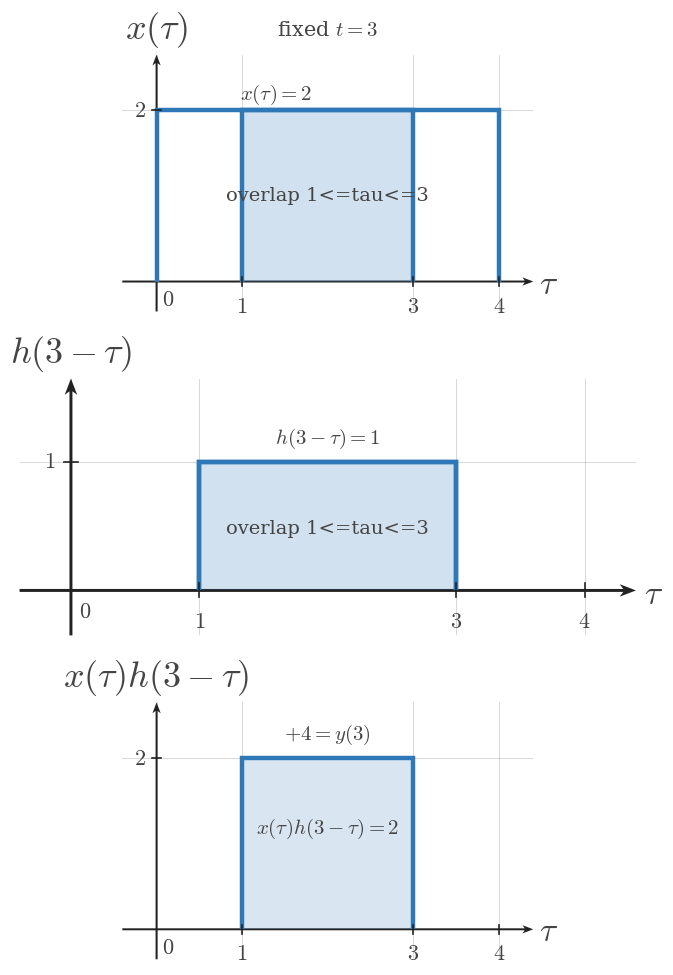

Write the Python code that produced this figure. (Note: this script raises an exception after producing the figure.)
from __future__ import annotations

from pathlib import Path

import numpy as np
import matplotlib.pyplot as plt


plt.rcParams.update({
    "mathtext.fontset": "cm",
    "font.family": "serif",
    "figure.facecolor": "white",
    "axes.facecolor": "white",
})

SIGNAL_COLOR = "#2f78b7"
AXIS_COLOR = "#222222"
LABEL_COLOR = "#444444"
TICK_LABEL_COLOR = "#444444"
GRID_COLOR = "#000000"
GUIDE_COLOR = "#777777"
ANNOTATION_COLOR = "#555555"

SIGNAL_LW = 3.2
AXIS_LW = 1.4
TICK_LW = 1.2
GRID_LW = 0.6
GUIDE_LW = 1.5

TICK_LABEL_SIZE = 16
AXIS_LABEL_SIZE = 24
TOP_LABEL_SIZE = 26
ANNOTATION_SIZE = 15

TICK_HALF_LEN = 0.055
OPEN_MARKER_SIZE = 9
CLOSED_MARKER_SIZE = 8
ENDPOINT_EDGEWIDTH = 2.3
DEFAULT_DPI = 160
DEFAULT_FIGSIZE = (9.12, 7.68)
DEFAULT_COMPARISON_FIGSIZE = (13.4, 9.75)

AXIS_ARROW_KW = dict(
    angles="xy",
    scale_units="xy",
    scale=1,
    width=0.0048,
    headwidth=4.2,
    headlength=5.5,
    headaxislength=4.3,
    color=AXIS_COLOR,
    pivot="tail",
    clip_on=False,
)


def math_label(value):
    if isinstance(value, str):
        return value
    value = float(value)
    if np.isclose(value, round(value)):
        return rf"${int(round(value))}$"
    return rf"${value:g}$"


def standard_ct_figure(square=False):
    figsize = (5.6, 5.6) if square else DEFAULT_FIGSIZE
    fig, ax = plt.subplots(figsize=figsize, dpi=DEFAULT_DPI)
    fig.patch.set_facecolor("white")
    ax.set_facecolor("white")
    return fig, ax


def setup_ct_signal_axes(
    ax,
    *,
    xlim,
    ylim,
    xticks,
    yticks,
    x_axis_label=r"$t$",
    y_axis_label=r"$x(t)$",
    show_grid=True,
    show_origin=True,
    y_tick_label_side="left",
    equal_aspect=True,
):
    ax.set_xlim(*xlim)
    ax.set_ylim(*ylim)

    if equal_aspect:
        ax.set_aspect("equal", adjustable="box")

    ax.set_xticks(xticks)
    ax.set_yticks(yticks)

    if show_grid:
        ax.grid(True, linewidth=GRID_LW, alpha=0.18, color=GRID_COLOR)
        ax.set_axisbelow(True)

    for spine in ax.spines.values():
        spine.set_visible(False)

    ax.tick_params(left=False, bottom=False, labelleft=False, labelbottom=False)

    x_axis_start, x_axis_end = xlim
    y_axis_start, y_axis_end = ylim

    ax.quiver(x_axis_start, 0, x_axis_end - x_axis_start, 0, **AXIS_ARROW_KW)
    ax.quiver(0, y_axis_start, 0, y_axis_end - y_axis_start, **AXIS_ARROW_KW)

    for t in xticks:
        if abs(t) < 1e-12:
            continue
        ax.plot([t, t], [-TICK_HALF_LEN, TICK_HALF_LEN], color=AXIS_COLOR, lw=TICK_LW, zorder=5)
        ax.text(t, -0.16, math_label(t), fontsize=TICK_LABEL_SIZE, ha="center", va="top", color=TICK_LABEL_COLOR, zorder=6)

    for y in yticks:
        if abs(y) < 1e-12:
            continue
        ax.plot([-TICK_HALF_LEN, TICK_HALF_LEN], [y, y], color=AXIS_COLOR, lw=TICK_LW, zorder=5)
        if y_tick_label_side == "right":
            ax.text(0.12, y, math_label(y), fontsize=TICK_LABEL_SIZE, ha="left", va="center", color=TICK_LABEL_COLOR, zorder=6)
        else:
            ax.text(-0.12, y, math_label(y), fontsize=TICK_LABEL_SIZE, ha="right", va="center", color=TICK_LABEL_COLOR, zorder=6)

    if show_origin:
        ax.text(0.06, -0.08, r"$0$", fontsize=TICK_LABEL_SIZE, ha="left", va="top", color=TICK_LABEL_COLOR, zorder=6)

    x_pad = 0.08 * (xlim[1] - xlim[0]) / 6
    y_pad = 0.08 * (ylim[1] - ylim[0]) / 4

    ax.text(
        x_axis_end + x_pad,
        -0.03,
        x_axis_label,
        fontsize=AXIS_LABEL_SIZE,
        ha="left",
        va="center",
        color=LABEL_COLOR,
        clip_on=False,
    )
    ax.text(
        0,
        y_axis_end + y_pad,
        y_axis_label,
        fontsize=TOP_LABEL_SIZE,
        ha="center",
        va="bottom",
        color=LABEL_COLOR,
        clip_on=False,
    )


def plot_signal(ax, t, x, *, lw=SIGNAL_LW, color=SIGNAL_COLOR, zorder=4):
    ax.plot(
        t,
        x,
        color=color,
        linewidth=lw,
        solid_capstyle="butt",
        solid_joinstyle="miter",
        zorder=zorder,
    )


def plot_smooth_signal(ax, t, x, *, lw=2.35, color=SIGNAL_COLOR, zorder=4):
    ax.plot(
        t,
        x,
        color=color,
        linewidth=lw,
        solid_capstyle="round",
        zorder=zorder,
    )


def draw_dotted_guide(ax, x_values, y_values):
    ax.plot(
        x_values,
        y_values,
        color=GUIDE_COLOR,
        linewidth=GUIDE_LW,
        linestyle=(0, (1.1, 2.4)),
        zorder=3,
    )


def draw_open_endpoint(ax, t0, x0):
    ax.plot(
        t0,
        x0,
        marker="o",
        markersize=OPEN_MARKER_SIZE,
        markerfacecolor="white",
        markeredgecolor=SIGNAL_COLOR,
        markeredgewidth=ENDPOINT_EDGEWIDTH,
        linestyle="None",
        zorder=6,
    )


def draw_closed_endpoint(ax, t0, x0):
    ax.plot(
        t0,
        x0,
        marker="o",
        markersize=CLOSED_MARKER_SIZE,
        markerfacecolor=SIGNAL_COLOR,
        markeredgecolor=SIGNAL_COLOR,
        markeredgewidth=ENDPOINT_EDGEWIDTH,
        linestyle="None",
        zorder=6,
    )


def draw_support_bracket(ax, t_start, t_end, br_y=-0.38, label="duration"):
    ax.plot([t_start, t_end], [br_y, br_y], color=ANNOTATION_COLOR, linewidth=1.3, zorder=5)
    ax.plot([t_start, t_start], [br_y - 0.06, br_y + 0.06], color=ANNOTATION_COLOR, linewidth=1.3, zorder=5)
    ax.plot([t_end, t_end], [br_y - 0.06, br_y + 0.06], color=ANNOTATION_COLOR, linewidth=1.3, zorder=5)
    ax.text(
        (t_start + t_end) / 2,
        br_y - 0.12,
        label,
        fontsize=ANNOTATION_SIZE,
        ha="center",
        va="top",
        color=ANNOTATION_COLOR,
    )


def draw_offset_line(ax, t_start, t_end, offset):
    ax.plot(
        [t_start, t_end],
        [offset, offset],
        color=GUIDE_COLOR,
        linewidth=1.4,
        linestyle=(0, (1.1, 2.4)),
        zorder=3,
    )


def draw_amplitude_bracket(ax, x_bracket, offset, max_value):
    ax.plot([x_bracket, x_bracket], [offset, max_value], color=ANNOTATION_COLOR, linewidth=1.3, zorder=5)
    ax.plot([x_bracket - 0.07, x_bracket + 0.07], [offset, offset], color=ANNOTATION_COLOR, linewidth=1.3, zorder=5)
    ax.plot([x_bracket - 0.07, x_bracket + 0.07], [max_value, max_value], color=ANNOTATION_COLOR, linewidth=1.3, zorder=5)


def save_ct_figure(fig, output_path):
    Path(output_path).parent.mkdir(parents=True, exist_ok=True)
    fig.savefig(output_path, bbox_inches="tight", facecolor="white")


def draw_rect_signal(
    ax,
    start,
    end,
    height,
    *,
    baseline=0,
    edge_color=SIGNAL_COLOR,
    fill_color=SIGNAL_COLOR,
    fill_alpha=0.0,
    lw=SIGNAL_LW,
    zorder=4,
):
    xs = [start, start, end, end]
    ys = [baseline, height, height, baseline]
    if fill_alpha > 0:
        ax.fill(xs, ys, color=fill_color, alpha=fill_alpha, zorder=zorder - 1, linewidth=0)
    plot_signal(ax, xs, ys, lw=lw, color=edge_color, zorder=zorder)


def draw_zero_line(ax, xlim, *, lw=2.1, color=SIGNAL_COLOR, zorder=4):
    plot_signal(ax, [xlim[0], xlim[1]], [0, 0], lw=lw, color=color, zorder=zorder)


def draw_texts(ax, texts):
    for item in texts or []:
        params = dict(
            fontsize=item.get("fontsize", ANNOTATION_SIZE),
            ha=item.get("ha", "center"),
            va=item.get("va", "center"),
            color=item.get("color", LABEL_COLOR),
            rotation=item.get("rotation", 0),
            clip_on=item.get("clip_on", False),
            zorder=item.get("zorder", 7),
        )
        ax.text(item["x"], item["y"], item["text"], **params)


def draw_annotations(ax, annotations):
    for item in annotations or []:
        params = dict(
            fontsize=item.get("fontsize", ANNOTATION_SIZE),
            color=item.get("color", LABEL_COLOR),
            ha=item.get("ha", "center"),
            va=item.get("va", "center"),
        )
        if "arrowprops" in item:
            params["arrowprops"] = item["arrowprops"]
        ax.annotate(item["text"], xy=item["xy"], xytext=item["xytext"], **params)


def render_panel(ax, panel):
    setup_ct_signal_axes(
        ax,
        xlim=panel["xlim"],
        ylim=panel["ylim"],
        xticks=panel["xticks"],
        yticks=panel["yticks"],
        x_axis_label=panel.get("x_label", r"$\tau$"),
        y_axis_label=panel.get("y_label", r"$x(\tau)$"),
        show_grid=panel.get("show_grid", True),
        show_origin=panel.get("show_origin", True),
        y_tick_label_side=panel.get("y_tick_label_side", "left"),
        equal_aspect=panel.get("equal_aspect", True),
    )

    if panel.get("zero_line"):
        draw_zero_line(ax, panel["xlim"], lw=panel.get("zero_line_lw", 2.1), color=panel.get("zero_line_color", SIGNAL_COLOR), zorder=panel.get("zero_line_zorder", 4))

    if panel.get("main_rect"):
        rect = panel["main_rect"]
        draw_rect_signal(
            ax,
            rect["start"],
            rect["end"],
            rect["height"],
            baseline=rect.get("baseline", 0),
            edge_color=rect.get("edge_color", SIGNAL_COLOR),
            fill_color=rect.get("fill_color", SIGNAL_COLOR),
            fill_alpha=rect.get("fill_alpha", 0.0),
            lw=rect.get("lw", SIGNAL_LW),
            zorder=rect.get("zorder", 4),
        )

    if panel.get("overlap"):
        overlap = panel["overlap"]
        height = overlap["height"]
        draw_rect_signal(
            ax,
            overlap["start"],
            overlap["end"],
            height,
            baseline=overlap.get("baseline", 0),
            edge_color=overlap.get("edge_color", SIGNAL_COLOR),
            fill_color=overlap.get("fill_color", SIGNAL_COLOR),
            fill_alpha=overlap.get("fill_alpha", 0.18),
            lw=overlap.get("lw", SIGNAL_LW),
            zorder=overlap.get("zorder", 4),
        )

    if panel.get("interval_bracket"):
        bracket = panel["interval_bracket"]
        draw_support_bracket(
            ax,
            bracket["start"],
            bracket["end"],
            br_y=bracket.get("y", -0.38),
            label=bracket.get("text", "duration"),
        )

    if panel.get("offset_line"):
        offset = panel["offset_line"]
        draw_offset_line(ax, offset["start"], offset["end"], offset["y"])

    if panel.get("amplitude_bracket"):
        bracket = panel["amplitude_bracket"]
        draw_amplitude_bracket(ax, bracket["x"], bracket["offset"], bracket["max"])

    draw_texts(ax, panel.get("texts"))
    draw_annotations(ax, panel.get("annotations"))
    draw_texts(ax, panel.get("figure_texts"))


def render_single_stack(spec):
    fig, axes = plt.subplots(
        len(spec["panels"]),
        1,
        figsize=spec.get("figure_size", DEFAULT_FIGSIZE),
        dpi=DEFAULT_DPI,
    )
    if len(spec["panels"]) == 1:
        axes = [axes]

    for ax, panel in zip(axes, spec["panels"]):
        render_panel(ax, panel)

    for item in spec.get("figure_texts", []):
        fig.text(
            item["x"],
            item["y"],
            item["text"],
            fontsize=item.get("fontsize", ANNOTATION_SIZE),
            ha=item.get("ha", "center"),
            va=item.get("va", "center"),
            color=item.get("color", LABEL_COLOR),
            rotation=item.get("rotation", 0),
        )

    fig.tight_layout(pad=0.9, h_pad=1.2)
    save_ct_figure(fig, spec["output_path"])
    plt.close(fig)


def render_comparison(spec):
    fig, axes = plt.subplots(
        3,
        2,
        figsize=spec.get("figure_size", DEFAULT_COMPARISON_FIGSIZE),
        dpi=DEFAULT_DPI,
    )

    columns = spec["columns"]
    for col_idx, column in enumerate(columns):
        for row_idx, panel in enumerate(column["panels"]):
            render_panel(axes[row_idx, col_idx], panel)

        header = column.get("header_text")
        if header:
            axes[0, col_idx].text(
                0.5,
                1.12,
                header,
                transform=axes[0, col_idx].transAxes,
                fontsize=column.get("header_fontsize", ANNOTATION_SIZE),
                ha="center",
                va="bottom",
                color=column.get("header_color", LABEL_COLOR),
                clip_on=False,
            )

    for item in spec.get("figure_texts", []):
        fig.text(
            item["x"],
            item["y"],
            item["text"],
            fontsize=item.get("fontsize", ANNOTATION_SIZE),
            ha=item.get("ha", "center"),
            va=item.get("va", "center"),
            color=item.get("color", LABEL_COLOR),
            rotation=item.get("rotation", 0),
        )

    fig.tight_layout(pad=0.9, h_pad=1.0, w_pad=1.0)
    save_ct_figure(fig, spec["output_path"])
    plt.close(fig)


def render_image(spec):
    if spec["layout"] == "single":
        render_single_stack(spec)
    elif spec["layout"] == "comparison":
        render_comparison(spec)
    else:
        raise ValueError(f"unknown layout: {spec['layout']}")

SPEC = {'layout': 'single',
 'output_path': '/home/jake/Developer/MA/PIPELINE/Electrical-and-Computer-Engineering/2-Build-Lessons/4-Image-Generation/1-Outputs/Continuous-Time-Signal-Processing/6.3--convolution-setup-Images/images/l007-s003-te-section-003.png',
 'figure_size': (10.0, 9.8),
 'panels': [{'xlim': (-0.4, 4.4),
             'ylim': (-0.35, 2.65),
             'xticks': [0, 1, 3, 4],
             'yticks': [2],
             'x_label': '$\\tau$',
             'y_label': '$x(\\tau)$',
             'zero_line': False,
             'y_tick_label_side': 'left',
             'equal_aspect': True,
             'show_origin': True,
             'main_rect': {'start': 0, 'end': 4, 'height': 2},
             'overlap': {'start': 1, 'end': 3, 'height': 2, 'fill_alpha': 0.22},
             'texts': [{'text': '$x(\\tau)=2$', 'x': 1.4, 'y': 2.18, 'fontsize': 15},
                       {'text': 'overlap 1<=tau<=3',
                        'x': 2.0,
                        'y': 1.0,
                        'fontsize': 14}]},
            {'xlim': (-0.4, 4.4),
             'ylim': (-0.35, 1.65),
             'xticks': [0, 1, 3, 4],
             'yticks': [1],
             'x_label': '$\\tau$',
             'y_label': '$h(3-\\tau)$',
             'zero_line': False,
             'y_tick_label_side': 'left',
             'equal_aspect': True,
             'show_origin': True,
             'main_rect': {'start': 1, 'end': 3, 'height': 1},
             'overlap': {'start': 1, 'end': 3, 'height': 1, 'fill_alpha': 0.22},
             'texts': [{'text': '$h(3-\\tau)=1$', 'x': 2.0, 'y': 1.18, 'fontsize': 15},
                       {'text': 'overlap 1<=tau<=3',
                        'x': 2.0,
                        'y': 0.48,
                        'fontsize': 14}]},
            {'xlim': (-0.4, 4.4),
             'ylim': (-0.35, 2.65),
             'xticks': [0, 1, 3, 4],
             'yticks': [2],
             'x_label': '$\\tau$',
             'y_label': '$x(\\tau)h(3-\\tau)$',
             'zero_line': False,
             'y_tick_label_side': 'left',
             'equal_aspect': True,
             'show_origin': True,
             'main_rect': {'start': 1, 'end': 3, 'height': 2, 'fill_alpha': 0.18},
             'texts': [{'text': '$x(\\tau)h(3-\\tau)=2$',
                        'x': 2.0,
                        'y': 1.18,
                        'fontsize': 15},
                       {'text': '$+4 = y(3)$', 'x': 2.0, 'y': 2.28, 'fontsize': 15}]}],
 'figure_texts': [{'text': 'fixed $t=3$',
                   'x': 0.5,
                   'y': 0.978,
                   'fontsize': 15,
                   'va': 'top'}]}

if __name__ == "__main__":
    render_image(SPEC)
